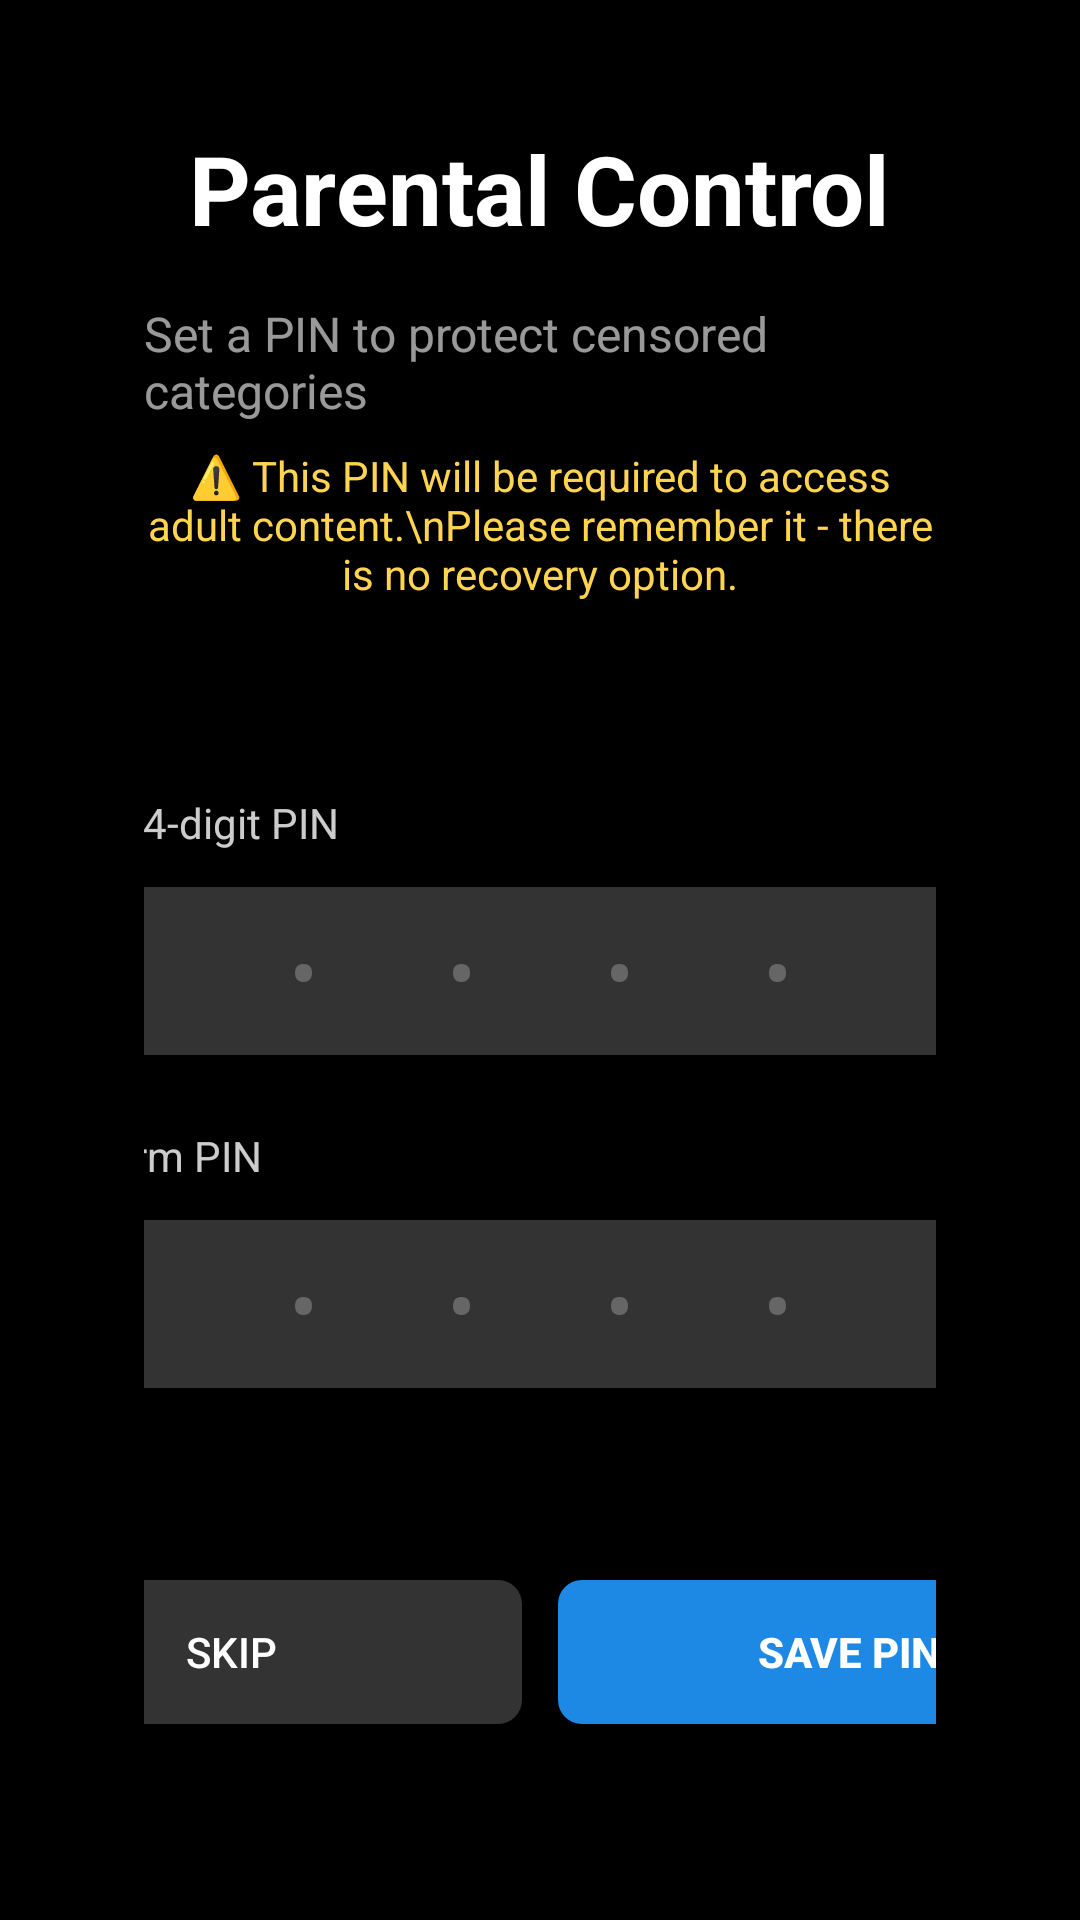

The Android layout XML behind this screen, and the referenced resources:
<!-- AndroidManifest.xml: application theme AppTheme -->
<!-- res/layout/activity_adult_password.xml -->
<?xml version="1.0" encoding="utf-8"?>
<FrameLayout xmlns:android="http://schemas.android.com/apk/res/android"
    android:layout_width="match_parent"
    android:layout_height="match_parent"
    android:background="#FF000000">

    <LinearLayout
        android:layout_width="match_parent"
        android:layout_height="match_parent"
        android:orientation="vertical"
        android:gravity="center"
        android:padding="48dp">

        
        <TextView
            android:layout_width="wrap_content"
            android:layout_height="wrap_content"
            android:text="Parental Control"
            android:textColor="#FFFFFFFF"
            android:textSize="32sp"
            android:textStyle="bold"
            android:layout_marginBottom="16dp" />

        
        <TextView
            android:layout_width="wrap_content"
            android:layout_height="wrap_content"
            android:text="Set a PIN to protect censored categories"
            android:textColor="#99FFFFFF"
            android:textSize="16sp"
            android:layout_marginBottom="8dp" />

        
        <TextView
            android:layout_width="wrap_content"
            android:layout_height="wrap_content"
            android:text="⚠️ This PIN will be required to access adult content.\nPlease remember it - there is no recovery option."
            android:textColor="#FFD54F"
            android:textSize="14sp"
            android:gravity="center"
            android:layout_marginBottom="32dp" />

        
        <LinearLayout
            android:layout_width="400dp"
            android:layout_height="wrap_content"
            android:orientation="vertical"
            android:background="@drawable/rounded_box_background"
            android:padding="32dp">

            <TextView
                android:layout_width="wrap_content"
                android:layout_height="wrap_content"
                android:text="Enter 4-digit PIN"
                android:textColor="#CCFFFFFF"
                android:textSize="14sp"
                android:layout_marginBottom="12dp" />

            <EditText
                android:id="@+id/input_pin"
                android:layout_width="match_parent"
                android:layout_height="56dp"
                android:background="@drawable/rounded_button_dark"
                android:textColor="#FFFFFF"
                android:textSize="24sp"
                android:gravity="center"
                android:inputType="numberPassword"
                android:maxLength="4"
                android:letterSpacing="0.5"
                android:hint="• • • •"
                android:textColorHint="#666666"
                android:focusable="true"
                android:focusableInTouchMode="true" />

            <TextView
                android:layout_width="wrap_content"
                android:layout_height="wrap_content"
                android:text="Confirm PIN"
                android:textColor="#CCFFFFFF"
                android:textSize="14sp"
                android:layout_marginTop="24dp"
                android:layout_marginBottom="12dp" />

            <EditText
                android:id="@+id/input_pin_confirm"
                android:layout_width="match_parent"
                android:layout_height="56dp"
                android:background="@drawable/rounded_button_dark"
                android:textColor="#FFFFFF"
                android:textSize="24sp"
                android:gravity="center"
                android:inputType="numberPassword"
                android:maxLength="4"
                android:letterSpacing="0.5"
                android:hint="• • • •"
                android:textColorHint="#666666"
                android:focusable="true"
                android:focusableInTouchMode="true" />

            
            <TextView
                android:id="@+id/error_message"
                android:layout_width="wrap_content"
                android:layout_height="wrap_content"
                android:textColor="#FF5252"
                android:textSize="14sp"
                android:layout_marginTop="12dp"
                android:visibility="gone" />

        </LinearLayout>

        
        <LinearLayout
            android:layout_width="400dp"
            android:layout_height="wrap_content"
            android:orientation="horizontal"
            android:gravity="center"
            android:layout_marginTop="32dp">

            <Button
                android:id="@+id/btn_skip"
                android:layout_width="0dp"
                android:layout_height="48dp"
                android:layout_weight="1"
                android:text="Skip"
                android:textColor="#FFFFFF"
                android:background="@drawable/rounded_button_dark"
                android:layout_marginEnd="12dp"
                android:focusable="true"
                android:focusableInTouchMode="true" />

            <Button
                android:id="@+id/btn_save"
                android:layout_width="0dp"
                android:layout_height="48dp"
                android:layout_weight="1"
                android:text="Save PIN"
                android:textColor="#FFFFFF"
                android:textStyle="bold"
                android:background="@drawable/rounded_button_blue"
                android:focusable="true"
                android:focusableInTouchMode="true" />

        </LinearLayout>

        
        <TextView
            android:layout_width="wrap_content"
            android:layout_height="wrap_content"
            android:text="You can change this later in Settings"
            android:textColor="#66FFFFFF"
            android:textSize="12sp"
            android:layout_marginTop="24dp" />

    </LinearLayout>
</FrameLayout>
<!-- resources referenced by this layout -->
<resources>
  <!-- drawable rounded_button_blue (drawable) -->
  <?xml version="1.0" encoding="utf-8"?>
  <selector xmlns:android="http://schemas.android.com/apk/res/android">
      
      <item android:state_focused="true">
          <shape android:shape="rectangle">
              <solid android:color="#42A5F5" />
              <corners android:radius="8dp" />
              <stroke android:width="2dp" android:color="#FFFFFF" />
          </shape>
      </item>
      
      <item android:state_pressed="true">
          <shape android:shape="rectangle">
              <solid android:color="#1976D2" />
              <corners android:radius="8dp" />
          </shape>
      </item>
      
      <item>
          <shape android:shape="rectangle">
              <solid android:color="#1E88E5" />
              <corners android:radius="8dp" />
          </shape>
      </item>
  </selector>
  <!-- drawable rounded_button_dark (drawable) -->
  <?xml version="1.0" encoding="utf-8"?>
  <selector xmlns:android="http://schemas.android.com/apk/res/android">
      
      <item android:state_focused="true">
          <shape android:shape="rectangle">
              <solid android:color="#444444" />
              <corners android:radius="8dp" />
              <stroke android:width="2dp" android:color="#FFFFFF" />
          </shape>
      </item>
      
      <item android:state_pressed="true">
          <shape android:shape="rectangle">
              <solid android:color="#555555" />
              <corners android:radius="8dp" />
          </shape>
      </item>
      
      <item>
          <shape android:shape="rectangle">
              <solid android:color="#333333" />
              <corners android:radius="8dp" />
          </shape>
      </item>
  </selector>
  <style name="AppTheme" parent="@android:style/Theme.Material.NoActionBar.Fullscreen">
          <item name="android:windowBackground">@color/content_bg</item>
          <item name="android:colorPrimary">@color/nav_selected_border</item>
      </style>
  <color name="content_bg">#09090b</color>
  <color name="nav_selected_border">#00bcd4</color>
</resources>
